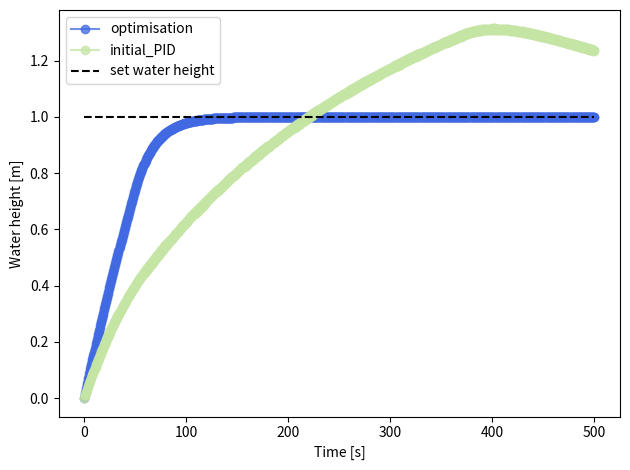

The script that saved this image:
# quelques couleurs
rouge_A = '#C60C2E'
vert1_A = '#005157'
vert2_A = '#627D77'
vert3_A = '#9EB28F'
vert4_A = '#C5E5A4'
medblue = 'royalblue'
gris1_A = '#595A5C'
coule = [rouge_A, vert1_A, vert2_A, vert3_A, vert4_A, medblue, gris1_A]
import numpy as np
import matplotlib.pyplot as plt
from scipy.optimize import fsolve
from scipy.optimize import minimize


# solve for the water height with Crank-Nicolson's scheme
def fc_CN(hp, h, dt, A, B):
    return -hp + h + 0.5 * (dt * (A - B * np.sqrt(h))) + 0.5 * (dt * (A - B * np.sqrt(hp)))
# a function to chose the shape of the valve curve
def fc_valve_curve(characteristic, valve_pos, Qmax):
	if characteristic == "linear":
		Qsupply = Qmax * valve_pos
	elif characteristic == "equal_pct":
		Qsupply = Qmax * np.exp(3.5 * (valve_pos - 1))
	elif characteristic == "quadratic":
		Qsupply = Qmax * valve_pos ** 2
	return Qsupply

characteristic = "linear"
# characteristic="equal_pct"
# characteristics="quadratic"

# Geometrical data
Pi = 3.14159269  # pi
Dr = 1  # m tank diameter
Ds = 0.04  # m outlet diameter
Sr = Pi * Dr ** 2 / 4  # m2 tank surface
Ss = Pi * Ds ** 2 / 4  # m2 outlet surface
H0 = 1  # m tank height

# PID parameters
prop_band = 0.5  # m proportional band
Kp = 1 / prop_band  # gain
Tn = 500  # integration time
Td = 0  # derivation time
Qmax = 15  # max flow rate L/s
Qmax = Qmax / 1000  # conversion to m3/s
f_init = 0.
# time and timestep
t = 0
dt = 0.5  # [s] time step /sampling rate
B = Ss / Sr * np.sqrt(2 * 9.81)  # precompute B, constant in the equation for h

# the function to be minimised
def run_pid_simulation(pid_params):

	BP, Tn, Td = pid_params[0], pid_params[1], pid_params[2] # get the PID's parameters
	Kp = 1 / BP
	# initial values
	h = f_init * H0  # m height =set point height
	Qsupply = 0  # no flow rate initially
	sim_time = 500  # simulation duration s
	time, height, v_pos = [], [], []
	t = 0
	# Remise à zero des paramètres de calcul de la regulation
	sum_error = 0
	delta_error = 0
	valve_position = 0
	deltaT_previous = 0
	while t <= sim_time:
		# Crank-Nicolson semi-implicit for water height
		A = Qsupply / Sr  # compute A
		h = fsolve(fc_CN, h, args=(h, dt, A, B))[0]
		# integral action
		sum_error = dt / Tn * (H0 - h) + sum_error
		# derivative action
		delta_error = (H0 - h) - deltaT_previous
		# computation of the valve position with PID
		valve_position = Kp * ((H0 - h) + sum_error + Td * delta_error / dt)
		# Control for valve opening
		if valve_position < 0.:
			valve_position = 0
			Qsupply = 0
		elif valve_position > 1:
			valve_position = 1
			Qsupply = Qmax
		else:
			Qsupply = fc_valve_curve(characteristic, valve_position, Qmax)
		deltaT_previous = H0 - h
		t += dt
		time.append(t)
		height.append(h)
		v_pos.append(valve_position)
	v_pos = np.asarray(v_pos)
	height_set = H0 * np.ones(len(height))
	diff = np.asarray(height) - height_set
	diff = abs(diff)
	mean_diff = np.mean(diff)

	return mean_diff, time, height, v_pos

def compute_loss(height, v_pos):
	# penalize the result if
	penalty = 0
	idx0 = np.where(v_pos == 0)
	if len(idx0[0]) > 10:
		penalty += 100

	# compute gradient
	i = int(len(v_pos) / 2)
	v = v_pos[i:-2]
	vp = v_pos[i + 1:-1]
	md = np.mean(abs(vp - v))
	if md > 0.02:
		penalty += 100
	height_set = H0 * np.ones(len(height))
	diff = np.asarray(height) - height_set
	diff = abs(diff)
	mean_diff = np.mean(diff)
	return mean_diff + penalty

def fc_to_minimize_wloss(x):
	_, _, height, v_pos = run_pid_simulation(x)
	return compute_loss(height,v_pos)

# bounds of the parameters
#       prop.band , integration & derivation times
bnds = ((0.1, 0.6), (5, 500) , (0.5, 100))

k = 0.5 # starting point between the bounds for each parameter
x0 = [k * (bnds[0][0] + bnds[0][1]),
	  k * (bnds[1][0] + bnds[1][1]),
	  k * (bnds[2][0] + bnds[2][1])]

objective_0, time_0, height_0, v_pos_0 = run_pid_simulation(x0)

sol = minimize(fc_to_minimize_wloss, x0, bounds=bnds, method='TNC', tol=1e-3)

# let us plot the result
BP, Tn, Td = sol.x[0], sol.x[1], sol.x[2]
objective, time, height, v_pos = run_pid_simulation([BP, Tn, Td])

print("BP =", round(BP, 3))
print("Tn =", round(Tn, 1))
print("Td =", round(Td, 1))
print("fc obj =", round(objective, 3))

time = np.asarray(time)
time = time - dt

plt.xlabel("Time [s]")
plt.ylabel("Water height [m]")
plt.plot(time, height, color=coule[-2], linestyle="-", alpha=0.75, marker='o', label='optimisation')
plt.plot(time, height_0, color=coule[-3], linestyle="-", alpha=0.75, marker='o', label='initial_PID')
plt.plot(time, np.ones(len(time)) * H0, color='black', linestyle="--", alpha=0.9985, marker='',label='set water height')

plt.legend()
plt.tight_layout()
plt.show()